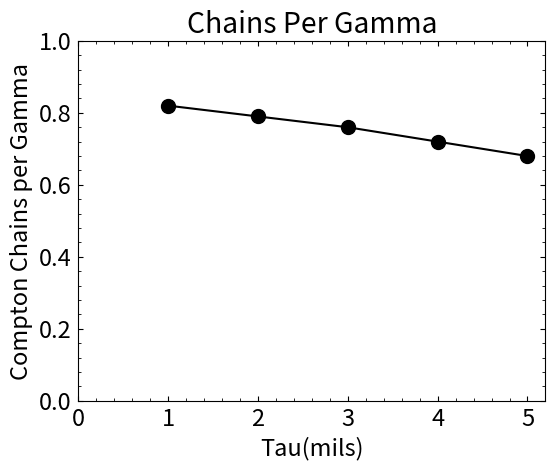

Write Python code to recreate this figure. (Note: this script raises an exception after producing the figure.)
"""import numpy as np
import matplotlib.pyplot as plt
from matplotlib.ticker import MultipleLocator, AutoMinorLocator, FormatStrFormatter

tau  = np.array([5, 4, 3, 2, 1])
chains_per_gamma = np.array([0.68, 0.72, 0.76, 0.79, 0.79 + (0.79 - 0.76)])

m, b = np.polyfit(tau, chains_per_gamma, 1)   # slope m, intercept b
x_line = np.linspace(0.5, tau.max(), 200)   # includes x = 0
y_line = m * x_line + b

plt.rcParams.update({
    "figure.figsize": (8, 5),
    "axes.linewidth": 1.5,
    "font.size": 14,
    "xtick.direction": "in",
    "ytick.direction": "in",
    "xtick.top": True,
    "ytick.right": True,
})

fig, ax = plt.subplots()
ax.plot(tau, chains_per_gamma, marker='o', ms = 10, color="black")
ax.plot(x_line, y_line, linestyle="-", color="black")


ax.set_xlabel("Tau (mil)", fontsize=16)
ax.set_ylabel(r"Compton Chains per Gamma($\frac{Compton \ Chains}{Gammas}$)", fontsize=16)
ax.set_title("Compton Chains per Gamma", fontsize=18)

# --- Axes limits ---
ax.set_xlim(0.0, 5.1)
ax.set_ylim(0.0, 1.00)   # accommodates full data range


ax.tick_params(which='major', length=8, width=1.5, labelsize=12)
ax.tick_params(which='minor', length=4, width=1.0)

fig.tight_layout()
plt.savefig("plots/chains_per_gamma.png", dpi=300)
plt.show()"""

import numpy as np
import matplotlib.pyplot as plt
from matplotlib.ticker import AutoMinorLocator


def plot_prettier(dpi=150, fontsize=17):
	plt.rcParams['figure.dpi'] = dpi
	plt.rc("savefig", dpi=dpi)
	plt.rc('font', size=fontsize)
	plt.rc('xtick', direction='in')
	plt.rc('ytick', direction='in')
	plt.rc('xtick.major', pad=5)
	plt.rc('xtick.minor', pad=5)
	plt.rc('ytick.major', pad=5)
	plt.rc('ytick.minor', pad=5)
	plt.rc('lines', dotted_pattern = [2., 2.])
	# plt.rc('text', usetex=True)

plot_prettier()

def add_minor_ticks(plot, ticks, bot=True, tp=True, lft=True, rght=True, xticks=None, yticks=None):
	plot.tick_params(which = 'minor', bottom=bot, top=tp, left=lft, right=rght)
	plot.tick_params(bottom=True, top=True, left=True, right=True)
	if (bot or tp):
		if (xticks != None):
			plot.xaxis.set_minor_locator(AutoMinorLocator(int(xticks)))
		else:
			plot.xaxis.set_minor_locator(AutoMinorLocator(int(ticks)))
	if (lft or rght):
		if (yticks != None):
			plot.yaxis.set_minor_locator(AutoMinorLocator(int(yticks)))
		else:
			plot.yaxis.set_minor_locator(AutoMinorLocator(int(ticks)))	

tau  = np.array([5, 4, 3, 2, 1])

chains_per_gamma = np.array([0.68, 0.72, 0.76, 0.79, 0.79 + (0.79 - 0.76)])

ex_fig = plt.figure()
ex_plt = ex_fig.add_subplot()
ex_fig.subplots_adjust(top=0.88,bottom=0.13,left=0.17,right=0.9,hspace=0.2,wspace=0.2)

ex_plt.plot(tau, chains_per_gamma, 'o-', label=r"$ e^{-x} $", ms=10, color="black")

ex_plt.set_xlim(left=0)
ex_plt.set_ylim(bottom=0)
ex_plt.set_ylim(top=1.0)

ex_plt.set_xlabel("Tau(mils)")
ex_plt.set_ylabel(r"Compton Chains per Gamma")
ex_plt.set_title("Chains Per Gamma")

add_minor_ticks(ex_plt, 5)
"""ex_plt.set_yscale("log")
ex_plt.set_ylim(1e-2, 1)"""

plt.savefig("plots/chains_per_gamma.png")


plt.show()
